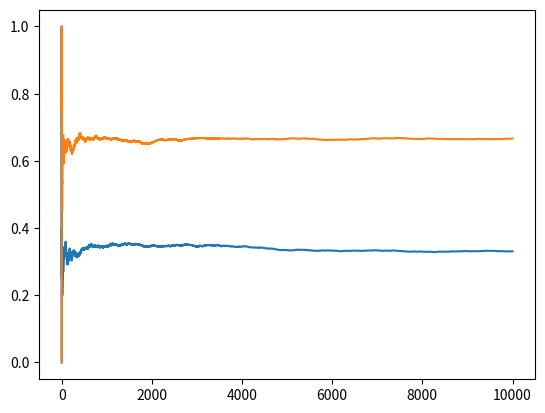

Source code (Python):
import random
import matplotlib.pyplot as plt
import numpy as np


def Main():
    print("Monty Hall Simulation Start!!")
    cnt = 10000 # ゲームの試行回数
    # 扉を変更しないゲームを実施
    win_cnt1, v1 = game("Nochange", cnt)
    print("Nochange game : ", win_cnt1, "/", cnt)
    # 扉を変更するゲームを実施
    win_cnt2, v2 = game("change", cnt)
    print("  change game : ", win_cnt2, "/", cnt)

    yes_array = [0]
    no_array = [0]
    for i in range(1, len(v1)):
        yes_array.append(v1[i]/i)
    for i in range(1, len(v2)):
        no_array.append(v2[i]/i)
        
    plt.plot(yes_array)
    plt.plot(no_array)
    plt.show()


def game(Mode, Gcount):
    Wincnt_No=0
    array_No = [0]
    if Mode == "Nochange":
        for i in range(Gcount):
            Wincnt_No+=Dogame_nochange()
            array_No.append(Wincnt_No)
        return Wincnt_No, array_No

    Wincnt_Yes = 0
    array_Yes = [0]
    if Mode == "change":
        for i in range(Gcount):
            Wincnt_Yes+=Dogame_change()
            array_Yes.append(Wincnt_Yes)
        return Wincnt_Yes, array_Yes

def Dogame_nochange():
    # 宝の場所をランダムに選ぶ
    treasure = random.randint(1, 3)
    # プレイヤの最初の扉を選ぶ
    firstChoise = random.randint(1, 3)
    if firstChoise == treasure: return 1
    else: return 0

def Dogame_change():
    # 宝の場所をランダムに選ぶ
    treasure = random.randint(1, 3)
    # プレイヤの最初の扉を選ぶ
    firstChoise = random.randint(1, 3)
    # montyChoiseがtreasureとfirstChoise以外のものである必要がある
    while(1):
        montyChoise = random.randint(1, 3)
        if(montyChoise!=treasure and montyChoise!=firstChoise): break

    # montyChoise, firstChoise以外の扉に変える1
    while(1):
        secondChoise = random.randint(1, 3)
        if(secondChoise!=montyChoise and secondChoise!=firstChoise): break
        
    if secondChoise == treasure: return 1
    else: return 0


if __name__ == "__main__":
  Main()

